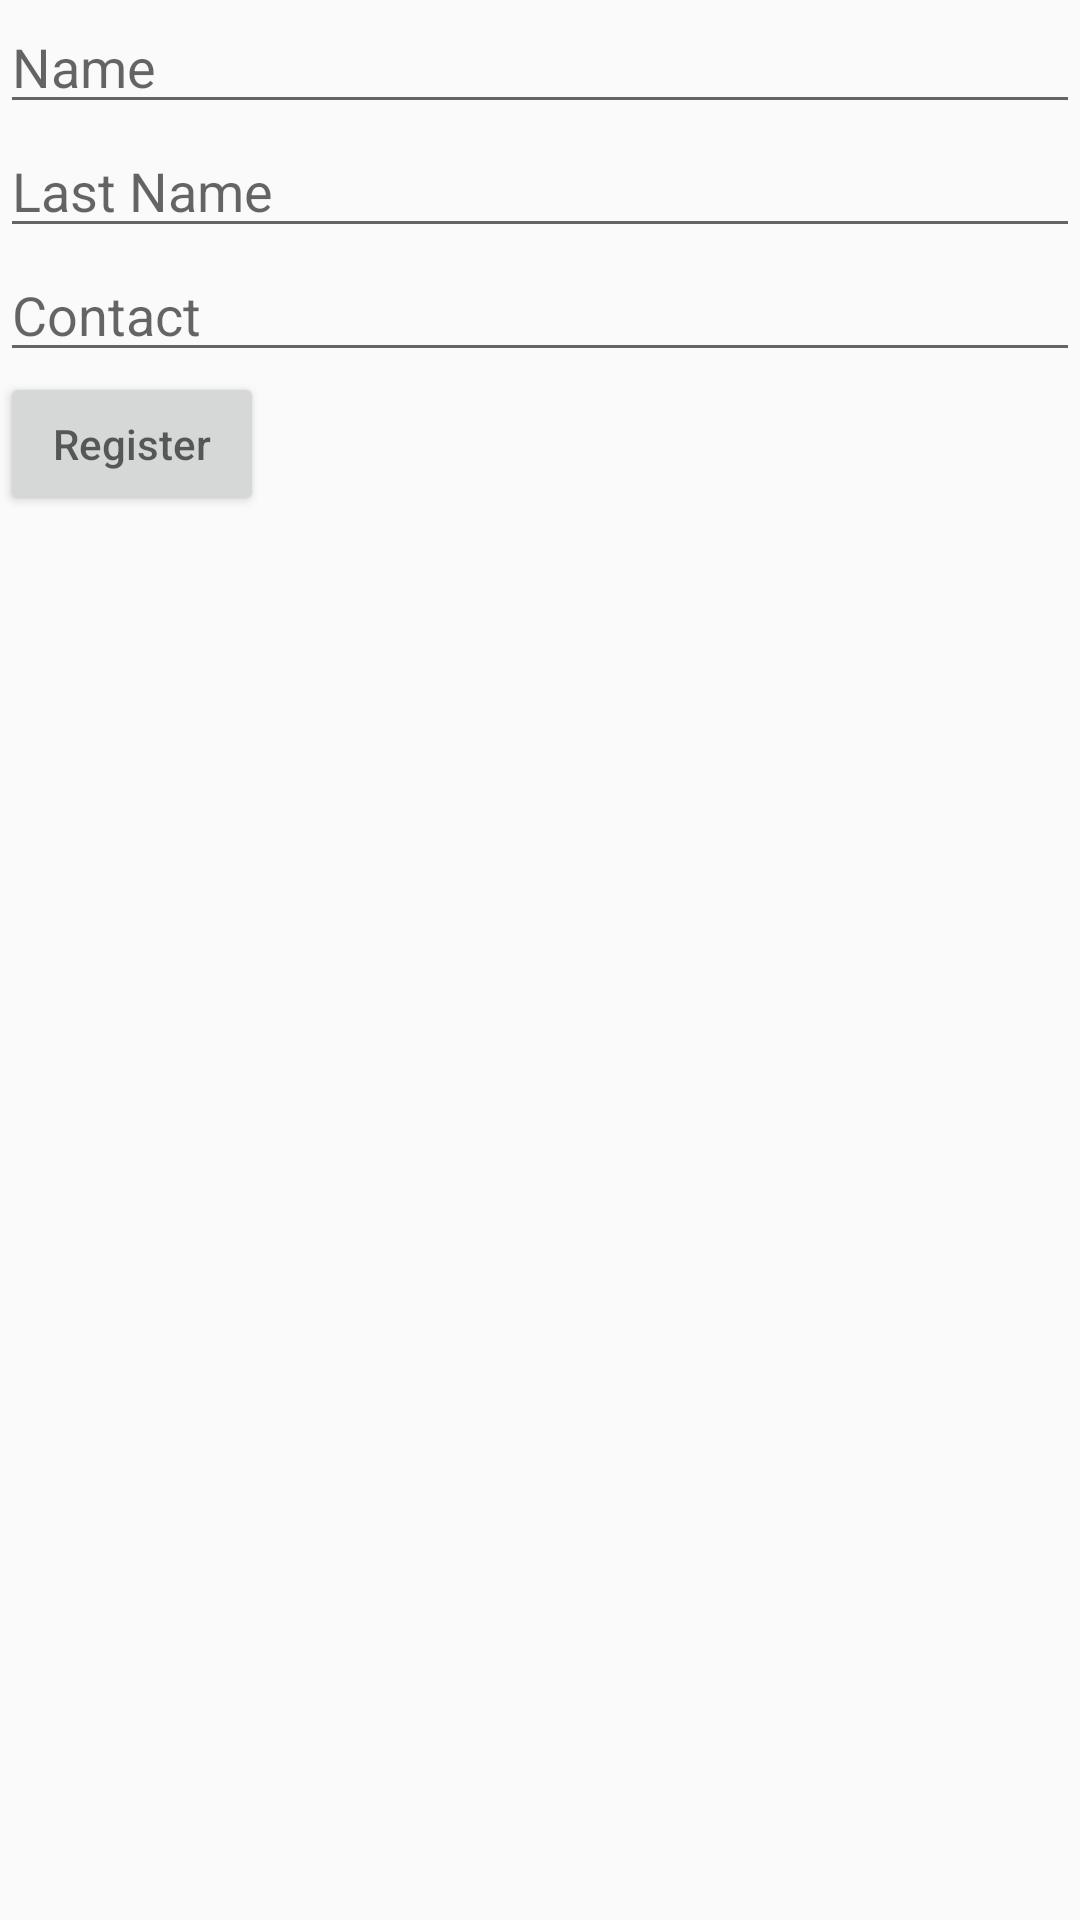

Layout XML and referenced resources for this Android screen:
<!-- AndroidManifest.xml: application theme AppTheme -->
<!-- res/layout/activity_content.xml -->
<?xml version="1.0" encoding="utf-8"?>
<RelativeLayout xmlns:android="http://schemas.android.com/apk/res/android"
        xmlns:tools="http://schemas.android.com/tools"
        android:id="@+id/activity_content"
        android:layout_width="match_parent"
        android:layout_height="match_parent">
    <LinearLayout
        android:layout_width="match_parent"
        android:layout_height="wrap_content"
        android:orientation="vertical">

    <EditText
        android:layout_width="match_parent"
        android:layout_height="wrap_content"
        android:id="@+id/game1"
        android:hint="@string/name"/>
    <EditText
        android:layout_width="match_parent"
        android:layout_height="wrap_content"
        android:id="@+id/game2"
        android:hint="@string/lastname"/>
    <EditText
        android:layout_width="match_parent"
        android:layout_height="wrap_content"
        android:id="@+id/game3"
        android:hint="@string/contact"/>

        <Button
            android:layout_width="wrap_content"
            android:layout_height="wrap_content"
            android:hint="@string/register"
            android:id="@+id/button_login"
            />
</LinearLayout>

</RelativeLayout>
<!-- resources referenced by this layout -->
<resources>
  <string name="contact">Contact</string>
  <string name="lastname">Last Name</string>
  <string name="name">Name</string>
  <string name="register">Register</string>
  <style name="AppTheme" parent="Theme.AppCompat.Light.DarkActionBar">
          
          <item name="colorPrimary">@color/colorPrimary</item>
          <item name="colorPrimaryDark">@color/colorPrimaryDark</item>
          <item name="colorAccent">@color/colorAccent</item>
      </style>
  <color name="colorPrimary">#3F51B5</color>
  <color name="colorPrimaryDark">#303F9F</color>
  <color name="colorAccent">#FF4081</color>
</resources>
